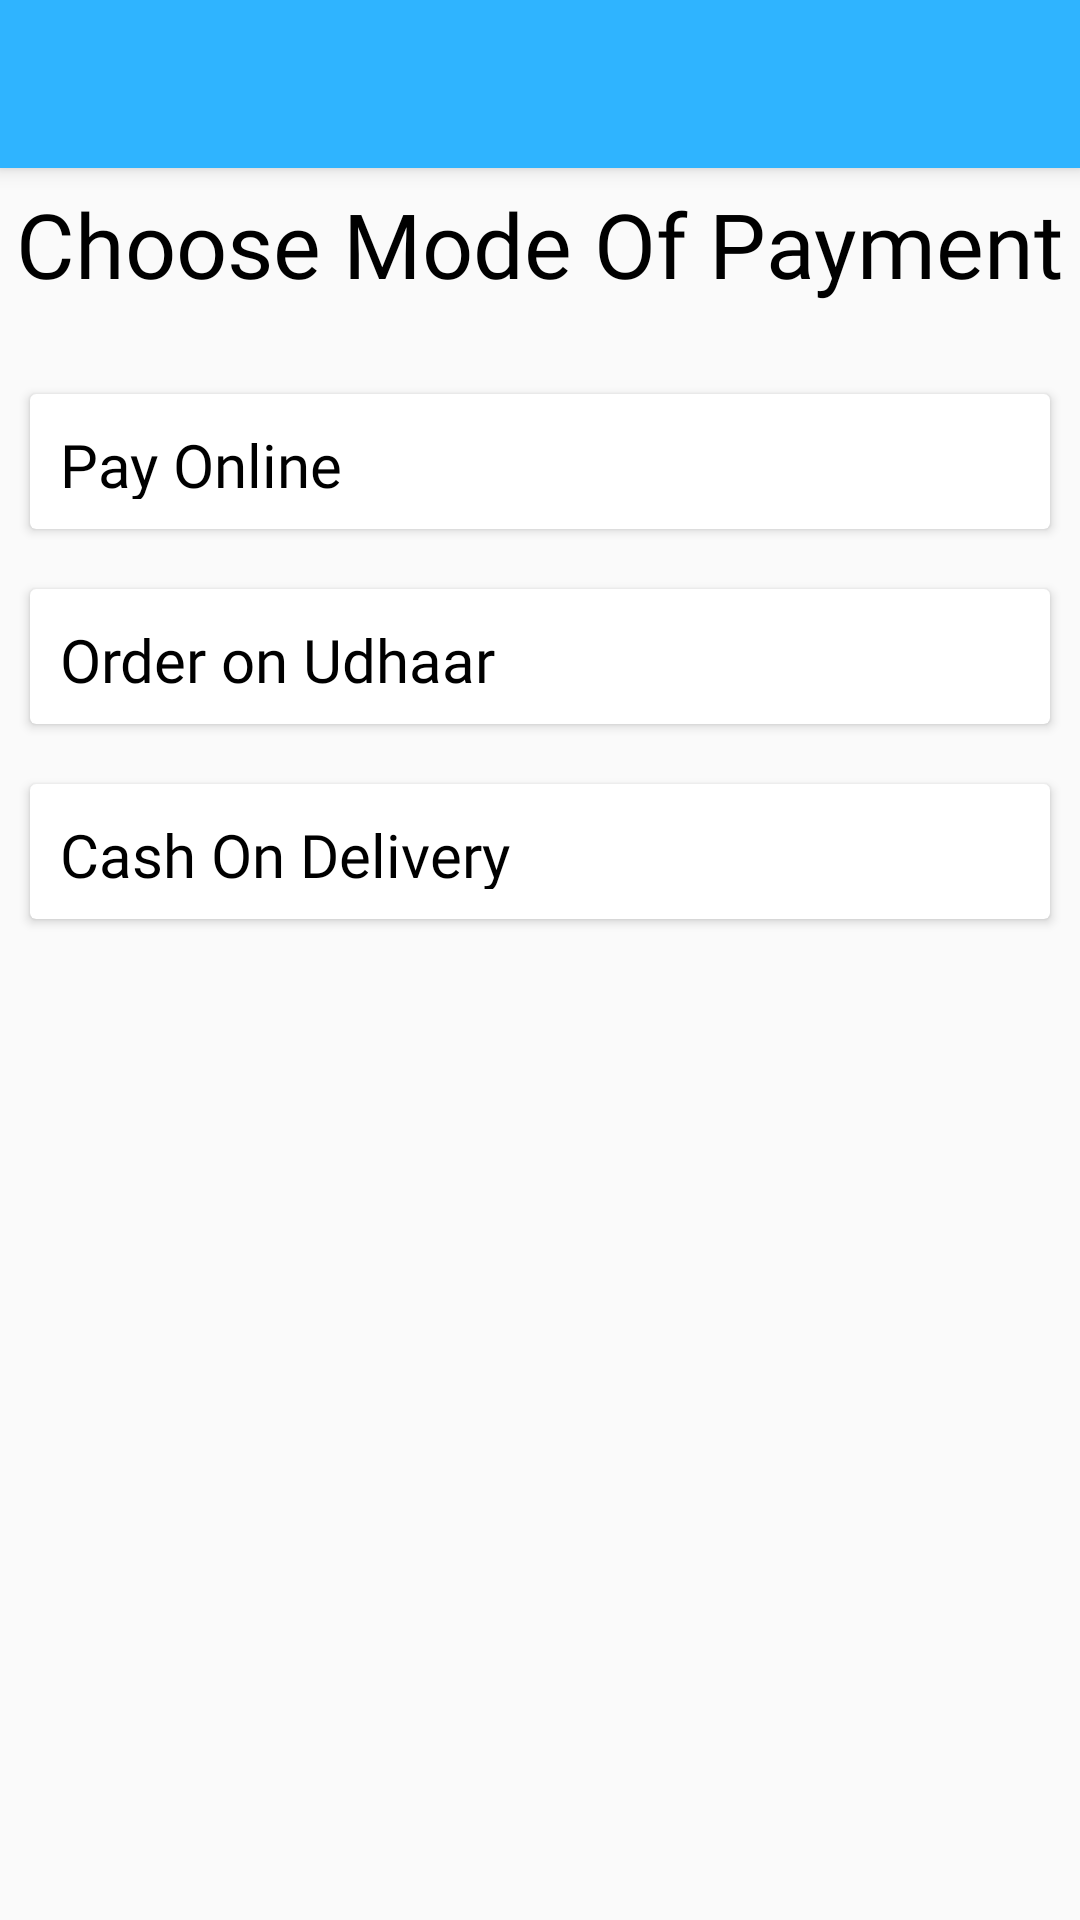

Produce the Android XML layout that renders to this screen, including the resource entries it uses.
<!-- AndroidManifest.xml: application theme AppTheme -->
<!-- res/layout/activity_choose_mode_of_payment.xml -->
<?xml version="1.0" encoding="utf-8"?>
<RelativeLayout xmlns:android="http://schemas.android.com/apk/res/android"
    xmlns:app="http://schemas.android.com/apk/res-auto"
    xmlns:tools="http://schemas.android.com/tools"
    android:layout_width="match_parent"
    android:layout_height="match_parent"
    tools:context=".UI.Activities.ChooseModeOfPayment">

    <include layout="@layout/toolbar" />

    <TextView
        android:id="@+id/chooseMode"
        android:layout_width="wrap_content"
        android:layout_height="wrap_content"
        android:layout_below="@+id/toolbar"
        android:layout_centerInParent="true"
        android:layout_marginTop="5dp"
        android:layout_marginBottom="20dp"
        android:fontFamily="@font/bold"
        android:text="Choose Mode Of Payment"
        android:textColor="#000000"
        android:textSize="30dp" />

    <androidx.cardview.widget.CardView
        android:id="@+id/payOnline"
        android:layout_width="match_parent"
        android:layout_height="wrap_content"
        android:layout_below="@+id/chooseMode"
        android:layout_margin="10dp"
        android:layout_marginTop="10dp">

        <LinearLayout

            android:layout_width="match_parent"
            android:layout_height="wrap_content"

            android:orientation="horizontal"
            android:padding="10dp">


            <TextView
                android:id="@+id/myOrder"
                android:layout_width="wrap_content"
                android:layout_height="match_parent"
                android:layout_gravity="center"
                android:layout_weight="1"
                android:fontFamily="@font/regular"
                android:gravity="left"
                android:text="Pay Online"
                android:textColor="#000000"
                android:textSize="20dp" />

            <ImageView
                android:id="@+id/imageView"
                android:layout_width="25dp"
                android:layout_height="25dp"

                app:srcCompat="@drawable/ic_forward" />


        </LinearLayout>
    </androidx.cardview.widget.CardView>

    <androidx.cardview.widget.CardView
        android:id="@+id/orderOnUdhaar"
        android:layout_width="match_parent"
        android:layout_height="wrap_content"
        android:layout_below="@id/payOnline"
        android:layout_margin="10dp">

        <LinearLayout
            android:layout_width="match_parent"
            android:layout_height="wrap_content"

            android:orientation="horizontal"
            android:padding="10dp">


            <TextView
                android:id="@+id/BookMarked"
                android:layout_width="wrap_content"
                android:layout_height="match_parent"
                android:layout_gravity="center"
                android:layout_weight="1"
                android:fontFamily="@font/regular"
                android:gravity="left"
                android:text="Order on Udhaar"
                android:textColor="#000000"
                android:textSize="20dp" />

            <ImageView
                android:id="@+id/imageView2"
                android:layout_width="25dp"
                android:layout_height="25dp"

                app:srcCompat="@drawable/ic_forward" />


        </LinearLayout>
    </androidx.cardview.widget.CardView>

    <androidx.cardview.widget.CardView
        android:id="@+id/cashOnDelievery"
        android:layout_width="match_parent"
        android:layout_height="wrap_content"
        android:layout_below="@+id/orderOnUdhaar"
        android:layout_margin="10dp">

        <LinearLayout
            android:layout_width="match_parent"
            android:layout_height="wrap_content"

            android:orientation="horizontal"
            android:padding="10dp">


            <TextView
                android:id="@+id/privacyPoliccy"
                android:layout_width="wrap_content"
                android:layout_height="match_parent"
                android:layout_gravity="center"
                android:layout_weight="1"
                android:fontFamily="@font/regular"
                android:gravity="left"
                android:text="Cash On Delivery"
                android:textColor="#000000"
                android:textSize="20dp" />

            <ImageView
                android:id="@+id/imageView3"
                android:layout_width="25dp"
                android:layout_height="25dp"

                app:srcCompat="@drawable/ic_forward" />


        </LinearLayout>
    </androidx.cardview.widget.CardView>


</RelativeLayout>
<!-- res/layout/toolbar.xml (included above) -->
<?xml version="1.0" encoding="utf-8"?>
<androidx.appcompat.widget.Toolbar xmlns:android="http://schemas.android.com/apk/res/android"
    android:layout_width="match_parent"
    android:layout_height="wrap_content"
    xmlns:app="http://schemas.android.com/apk/res-auto"
    xmlns:tools="http://schemas.android.com/tools"
    android:background="@drawable/gradient"
    android:elevation="4dp"
    android:id="@+id/toolbar"
    android:theme="@style/ThemeOverlay.AppCompat.Dark.ActionBar"
    app:popupTheme="@style/ThemeOverlay.AppCompat.Light">

    <TextView

        android:fontFamily="@font/bold"
        android:id="@+id/toolbar_title"
        android:layout_width="wrap_content"
        android:layout_height="wrap_content"
        android:layout_gravity="center"


        android:textColor="#FFFFFF"
        android:textSize="25dp"
        />

</androidx.appcompat.widget.Toolbar>
<!-- resources referenced by this layout -->
<resources>
  <!-- drawable gradient (drawable) -->
  <shape xmlns:android="http://schemas.android.com/apk/res/android"
      android:shape="rectangle">
      <gradient
          android:startColor="@color/colorBlue"
          android:endColor="@color/colorBlue"
          android:angle="-270" />
  </shape>
  <style name="AppTheme" parent="Theme.AppCompat.Light.NoActionBar">
          
          <item name="colorPrimary">@color/colorPrimary</item>
          <item name="colorPrimaryDark">@color/colorPrimaryDark</item>
          <item name="colorAccent">@color/colorAccent</item>
      </style>
  <color name="colorBlue">#2FB4FF</color>
  <color name="colorPrimary">#6200EE</color>
  <color name="colorPrimaryDark">#2FB4FF</color>
  <color name="colorAccent">#03DAC5</color>
</resources>
